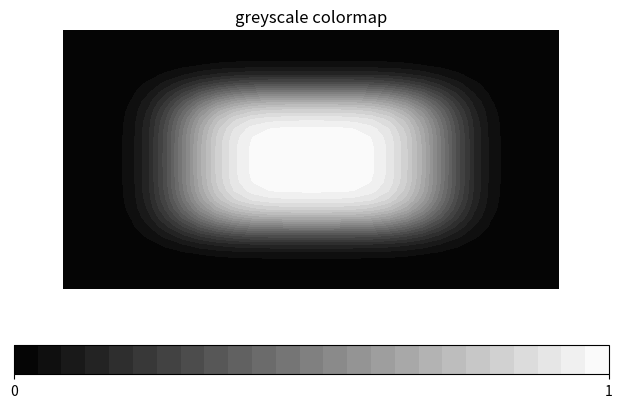

Write the Python code that produced this figure.
import numpy as np
from matplotlib import pyplot as plt

# Input X and Y limits, where 30 * 30 is domain plane size . On which our function plot will supure imposed.
X1,Y1=np.meshgrid(np.linspace(-1,1,30),np.linspace(-1,1,30))
Z1=np.exp(-10*((X1**4)+(Y1**4)))             # Domain Plane Z value
fig = plt.figure()
ax = fig.add_subplot()
ax.set_axis_off()
#Ploting the colormap for our function greyscale 

greymap =ax.contourf(X1, Y1, Z1, 30, cmap="gray")
# Lets Plot colorbar for Z values
cbar =fig.colorbar(greymap, orientation='horizontal', spacing= 'proportional', shrink=1.2, ticks = range(0,30))
plt.title('greyscale colormap')
plt.savefig('greyscale.png')
plt.show()  # Plot Figure